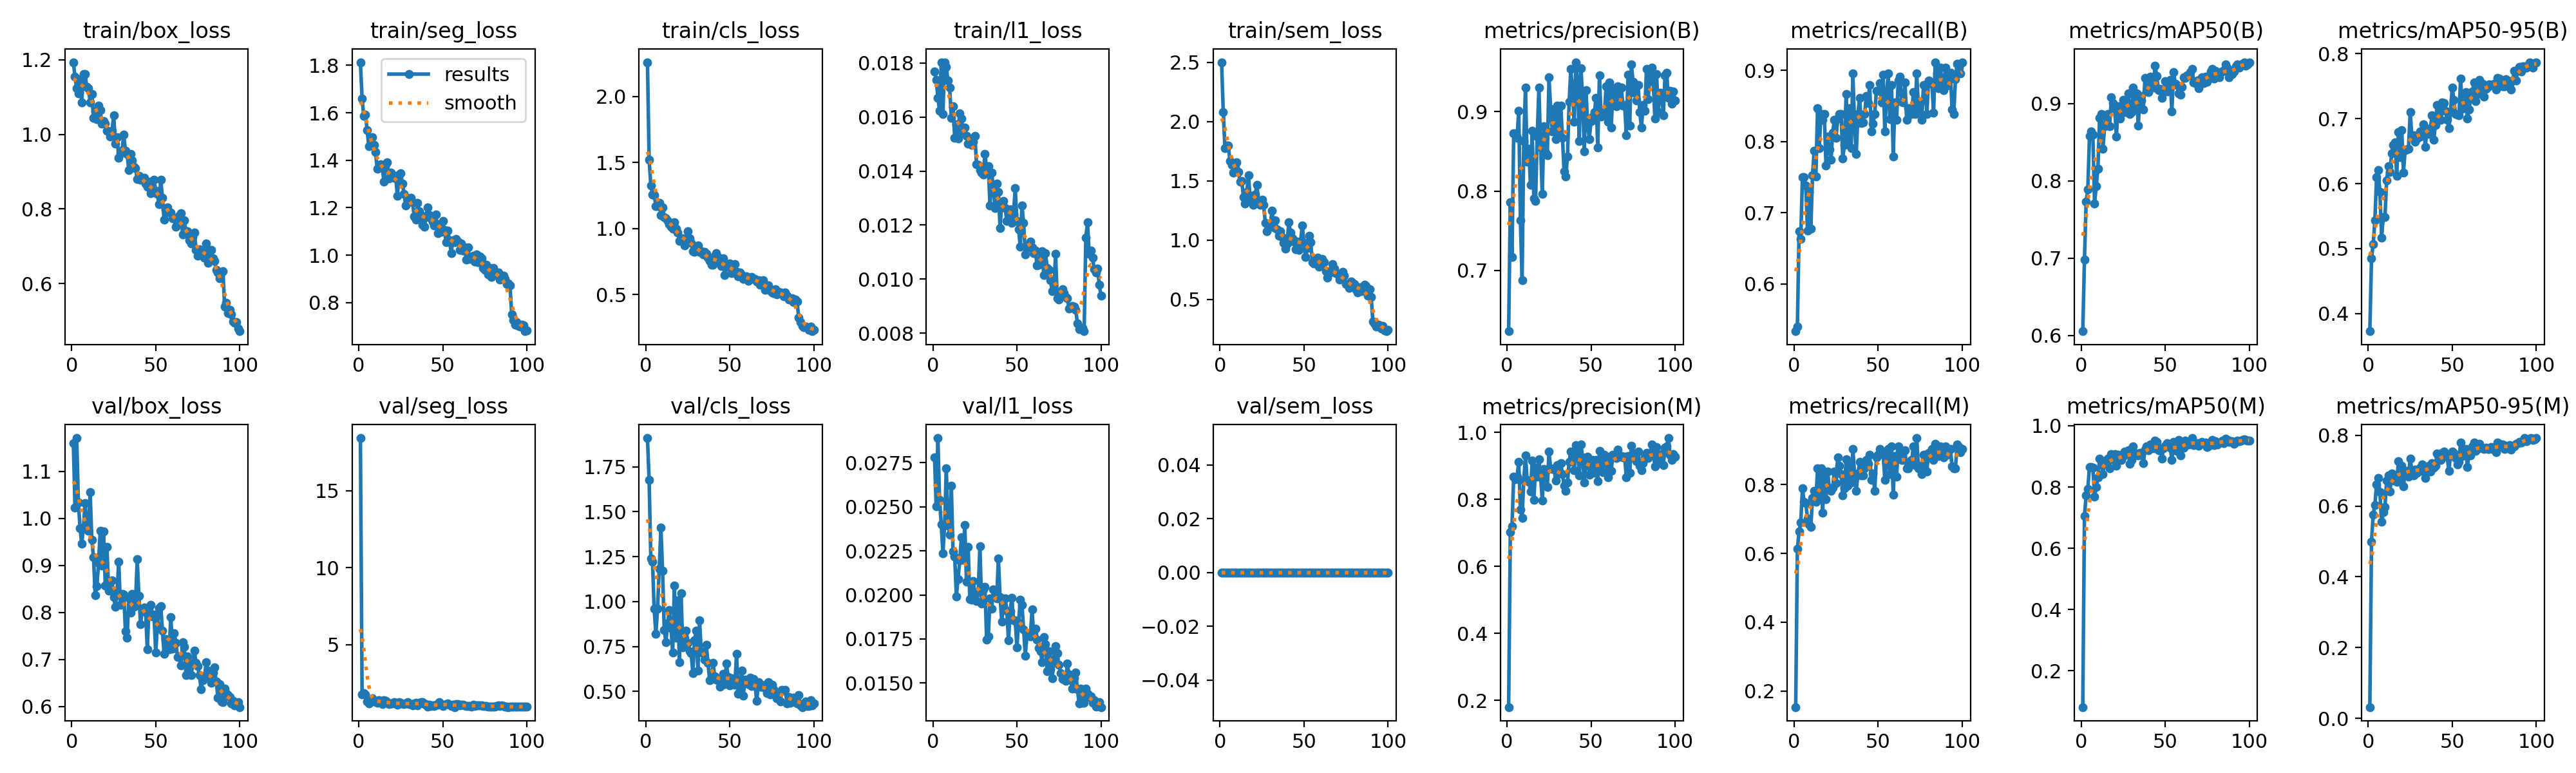

The file beside this chart, header and first rows:
epoch, time, train/box_loss, train/seg_loss, train/cls_loss, train/l1_loss, train/sem_loss, metrics/precision(B), metrics/recall(B), metrics/mAP50(B), metrics/mAP50-95(B), metrics/precision(M), metrics/recall(M), metrics/mAP50(M), metrics/mAP50-95(M), val/box_loss, val/seg_loss, val/cls_loss, val/l1_loss, val/sem_loss, lr/pg0, lr/pg1, lr/pg2
1, 154, 1.194, 1.813, 2.259, 0.01768, 2.5, 0.6232, 0.5336, 0.6054, 0.3728, 0.1796, 0.1532, 0.08162, 0.03192, 1.161, 18.41, 1.91, 0.0278, 0, 0.0001982, 0.0001982, 0.08038
2, 303.4, 1.155, 1.661, 1.521, 0.01738, 2.081, 0.7862, 0.5403, 0.6977, 0.485, 0.702, 0.6129, 0.7048, 0.5, 1.023, 1.798, 1.676, 0.02502, 0, 0.0003942, 0.0003942, 0.06058
3, 452.6, 1.124, 1.588, 1.327, 0.01671, 1.775, 0.717, 0.6744, 0.7728, 0.5072, 0.7202, 0.6643, 0.7729, 0.5758, 1.171, 1.849, 1.239, 0.02889, 0, 0.0005863, 0.0005863, 0.04077
4, 601.8, 1.11, 1.593, 1.259, 0.01623, 1.799, 0.8726, 0.6628, 0.7888, 0.5433, 0.868, 0.6897, 0.7947, 0.6032, 1.035, 1.796, 1.221, 0.0254, 0, 0.0007745, 0.0007745, 0.02096
5, 750.9, 1.147, 1.528, 1.252, 0.01802, 1.795, 0.8729, 0.75, 0.8582, 0.6096, 0.8594, 0.7889, 0.8661, 0.6615, 0.9796, 1.333, 0.9596, 0.02399, 0, 0.0009587, 0.0009587, 0.00114
6, 899.9, 1.086, 1.46, 1.172, 0.01612, 1.665, 0.8674, 0.75, 0.8639, 0.6206, 0.8674, 0.75, 0.8654, 0.6793, 0.9458, 1.19, 0.8186, 0.02235, 0, 0.0009505, 0.0009505, 0.0009505
7, 1049, 1.162, 1.468, 1.172, 0.01803, 1.633, 0.9015, 0.7381, 0.8593, 0.5868, 0.9113, 0.7462, 0.8627, 0.6399, 0.9811, 1.319, 0.9602, 0.02393, 0, 0.0009406, 0.0009406, 0.0009406
8, 1198, 1.162, 1.498, 1.195, 0.01786, 1.571, 0.7628, 0.6744, 0.7705, 0.5173, 0.7689, 0.7016, 0.7677, 0.5546, 1.033, 1.532, 1.183, 0.02716, 0, 0.0009307, 0.0009307, 0.0009307
9, 1347, 1.127, 1.464, 1.104, 0.01734, 1.612, 0.6879, 0.7288, 0.7928, 0.5487, 0.7452, 0.6839, 0.8004, 0.5822, 0.9774, 1.332, 1.41, 0.02409, 0, 0.0009208, 0.0009208, 0.0009208
10, 1495, 1.124, 1.434, 1.162, 0.01708, 1.659, 0.863, 0.6774, 0.8153, 0.549, 0.8568, 0.6774, 0.8306, 0.5982, 0.9743, 1.313, 1.17, 0.02343, 0, 0.0009109, 0.0009109, 0.0009109
11, 1644, 1.085, 1.363, 1.087, 0.01596, 1.576, 0.9302, 0.7527, 0.8811, 0.605, 0.931, 0.7614, 0.8931, 0.6713, 1.056, 1.23, 0.8412, 0.02619, 0, 0.000901, 0.000901, 0.000901
12, 1793, 1.108, 1.367, 1.077, 0.0164, 1.495, 0.8371, 0.7873, 0.8867, 0.6271, 0.8577, 0.7823, 0.887, 0.6873, 0.9546, 1.416, 0.7732, 0.02248, 0, 0.0008911, 0.0008911, 0.0008911
13, 1942, 1.045, 1.384, 1.057, 0.01523, 1.496, 0.8534, 0.751, 0.8413, 0.6177, 0.8534, 0.751, 0.8424, 0.641, 0.9174, 1.361, 0.8818, 0.02219, 0, 0.0008812, 0.0008812, 0.0008812
14, 2091, 1.062, 1.372, 1.033, 0.01573, 1.365, 0.8074, 0.8468, 0.8709, 0.647, 0.8232, 0.8468, 0.8779, 0.6916, 0.8365, 1.144, 0.9518, 0.01992, 0, 0.0008713, 0.0008713, 0.0008713
15, 2240, 1.042, 1.309, 1.016, 0.0152, 1.309, 0.8761, 0.7903, 0.8848, 0.6598, 0.9163, 0.7661, 0.884, 0.6721, 0.8558, 1.394, 0.8534, 0.0209, 0, 0.0008614, 0.0008614, 0.0008614
16, 2389, 1.077, 1.384, 1, 0.01614, 1.406, 0.7905, 0.8387, 0.8864, 0.6634, 0.7986, 0.8468, 0.8921, 0.6862, 0.9054, 1.362, 0.7149, 0.02194, 0, 0.0008515, 0.0008515, 0.0008515
17, 2538, 1.065, 1.392, 1.047, 0.01594, 1.548, 0.7876, 0.8306, 0.8704, 0.6121, 0.8944, 0.7177, 0.862, 0.6683, 0.9737, 1.269, 1.089, 0.02328, 0, 0.0008416, 0.0008416, 0.0008416
18, 2687, 1.03, 1.324, 0.9999, 0.01545, 1.341, 0.8688, 0.8387, 0.9082, 0.6796, 0.8688, 0.8387, 0.9082, 0.7259, 0.8997, 1.148, 0.798, 0.02198, 0, 0.0008317, 0.0008317, 0.0008317
19, 2836, 1.035, 1.348, 0.9677, 0.0156, 1.375, 0.9308, 0.7661, 0.9008, 0.6412, 0.9201, 0.7581, 0.8908, 0.6865, 0.9719, 1.207, 1.006, 0.02397, 0, 0.0008218, 0.0008218, 0.0008218
20, 2985, 1.028, 1.328, 0.9074, 0.01531, 1.296, 0.8556, 0.8065, 0.8927, 0.6822, 0.8694, 0.8387, 0.9063, 0.7138, 0.8571, 1.182, 0.6628, 0.02076, 0, 0.0008119, 0.0008119, 0.0008119
21, 3133, 1.01, 1.326, 0.9174, 0.01501, 1.382, 0.7964, 0.7886, 0.8573, 0.617, 0.7964, 0.7886, 0.8697, 0.656, 0.939, 1.281, 1.046, 0.02273, 0, 0.000802, 0.000802, 0.000802
22, 3282, 1.008, 1.333, 0.9256, 0.01508, 1.467, 0.8813, 0.7742, 0.8961, 0.6517, 0.8905, 0.7823, 0.906, 0.6967, 0.8461, 1.192, 0.7456, 0.01977, 0, 0.0007921, 0.0007921, 0.0007921
23, 3431, 0.994, 1.249, 0.8725, 0.01497, 1.319, 0.8484, 0.8124, 0.8804, 0.6529, 0.8831, 0.792, 0.8894, 0.6996, 0.8471, 1.113, 0.7961, 0.01974, 0, 0.0007822, 0.0007822, 0.0007822
24, 3580, 1.01, 1.34, 0.9237, 0.01509, 1.297, 0.8452, 0.8306, 0.8881, 0.6539, 0.8374, 0.8387, 0.8893, 0.6831, 0.8682, 1.265, 0.8382, 0.02078, 0, 0.0007723, 0.0007723, 0.0007723
25, 3729, 1.052, 1.346, 0.9773, 0.0153, 1.343, 0.9433, 0.8051, 0.905, 0.7101, 0.9433, 0.8051, 0.9014, 0.7335, 0.8333, 1.199, 0.7699, 0.02003, 0, 0.0007624, 0.0007624, 0.0007624
26, 3877, 0.976, 1.301, 0.9248, 0.01426, 1.296, 0.9037, 0.8322, 0.8891, 0.6725, 0.8931, 0.879, 0.9159, 0.7008, 0.8118, 1.208, 0.724, 0.01966, 0, 0.0007525, 0.0007525, 0.0007525
27, 4026, 0.9934, 1.259, 0.8898, 0.01423, 1.145, 0.8748, 0.8387, 0.8976, 0.6745, 0.8921, 0.8548, 0.9116, 0.6872, 0.8442, 1.146, 0.7113, 0.02021, 0, 0.0007426, 0.0007426, 0.0007426
28, 4175, 0.9369, 1.208, 0.8306, 0.01403, 1.074, 0.901, 0.8387, 0.913, 0.6651, 0.8923, 0.8306, 0.9198, 0.7036, 0.9075, 1.197, 0.6026, 0.02277, 0, 0.0007327, 0.0007327, 0.0007327
29, 4324, 0.9501, 1.226, 0.824, 0.01393, 1.115, 0.8651, 0.7761, 0.8867, 0.6692, 0.8562, 0.7682, 0.8759, 0.6931, 0.8158, 1.257, 0.7838, 0.0195, 0, 0.0007228, 0.0007228, 0.0007228
30, 4472, 0.9587, 1.238, 0.8597, 0.01388, 1.137, 0.908, 0.7955, 0.8892, 0.6719, 0.9026, 0.7903, 0.8881, 0.7028, 0.8401, 1.158, 0.8385, 0.02031, 0, 0.0007129, 0.0007129, 0.0007129
31, 4621, 0.9997, 1.241, 0.8723, 0.01463, 1.251, 0.8704, 0.8663, 0.9209, 0.6805, 0.8784, 0.8737, 0.9327, 0.7085, 0.8375, 1.161, 0.6169, 0.02045, 0, 0.000703, 0.000703, 0.000703
32, 4770, 0.9557, 1.223, 0.8233, 0.01408, 1.109, 0.908, 0.7962, 0.8962, 0.6739, 0.908, 0.7962, 0.9089, 0.7175, 0.7597, 1.076, 0.8969, 0.01746, 0, 0.0006931, 0.0006931, 0.0006931
33, 4919, 0.9472, 1.164, 0.8301, 0.01418, 1.169, 0.8671, 0.8468, 0.9128, 0.6914, 0.8759, 0.8538, 0.9104, 0.6967, 0.7467, 1.189, 0.7157, 0.01765, 0, 0.0006832, 0.0006832, 0.0006832
34, 5067, 0.9042, 1.149, 0.803, 0.01273, 1.094, 0.8247, 0.7903, 0.871, 0.657, 0.8418, 0.8065, 0.9022, 0.6791, 0.8319, 1.254, 0.7204, 0.0198, 0, 0.0006733, 0.0006733, 0.0006733
35, 5216, 0.947, 1.22, 0.8224, 0.01394, 1.037, 0.8185, 0.8952, 0.9094, 0.6839, 0.8259, 0.9032, 0.9119, 0.7122, 0.8, 1.087, 0.6758, 0.01923, 0, 0.0006634, 0.0006634, 0.0006634
36, 5365, 0.9297, 1.184, 0.808, 0.01335, 1.072, 0.8433, 0.8243, 0.904, 0.6761, 0.8515, 0.8324, 0.9098, 0.698, 0.84, 1.215, 0.7591, 0.02032, 0, 0.0006535, 0.0006535, 0.0006535
37, 5514, 0.9123, 1.168, 0.7799, 0.01263, 1.024, 0.9129, 0.7823, 0.8925, 0.685, 0.9129, 0.7823, 0.8773, 0.6983, 0.8122, 1.273, 0.6588, 0.01992, 0, 0.0006436, 0.0006436, 0.0006436
38, 5662, 0.9089, 1.127, 0.7529, 0.01354, 0.9748, 0.9539, 0.8387, 0.9328, 0.7056, 0.9437, 0.8306, 0.9224, 0.7204, 0.8208, 1.256, 0.5606, 0.01979, 0, 0.0006337, 0.0006337, 0.0006337
39, 5811, 0.8809, 1.12, 0.7244, 0.01323, 0.9292, 0.9223, 0.8613, 0.9151, 0.6673, 0.9306, 0.8656, 0.9319, 0.7082, 0.9131, 1.143, 0.5726, 0.02206, 0, 0.0006238, 0.0006238, 0.0006238
40, 5960, 0.8897, 1.159, 0.7264, 0.0119, 0.9725, 0.8874, 0.8263, 0.9144, 0.6903, 0.8874, 0.8263, 0.9193, 0.7139, 0.8349, 1.155, 0.659, 0.01986, 0, 0.0006139, 0.0006139, 0.0006139
41, 6108, 0.8779, 1.202, 0.7946, 0.01282, 1.15, 0.9625, 0.8271, 0.9346, 0.7208, 0.9625, 0.8271, 0.9393, 0.7492, 0.7745, 0.9899, 0.5844, 0.01847, 0, 0.000604, 0.000604, 0.000604
42, 6257, 0.8784, 1.17, 0.8153, 0.01288, 1.066, 0.9402, 0.8387, 0.9282, 0.7076, 0.9492, 0.8468, 0.9298, 0.7401, 0.8073, 1.114, 0.5663, 0.0194, 0, 0.0005941, 0.0005941, 0.0005941
43, 6406, 0.8832, 1.155, 0.7855, 0.01262, 1.016, 0.8631, 0.8642, 0.9204, 0.6983, 0.8711, 0.8722, 0.9262, 0.7308, 0.8112, 1.012, 0.5638, 0.01981, 0, 0.0005842, 0.0005842, 0.0005842
44, 6555, 0.8685, 1.142, 0.7429, 0.01216, 0.9878, 0.9549, 0.854, 0.9491, 0.7247, 0.9639, 0.8612, 0.9519, 0.75, 0.8008, 1.074, 0.5266, 0.01912, 0, 0.0005743, 0.0005743, 0.0005743
45, 6704, 0.8595, 1.126, 0.7161, 0.01255, 0.9245, 0.9175, 0.879, 0.9351, 0.7244, 0.926, 0.8871, 0.9463, 0.7534, 0.7218, 1.035, 0.5344, 0.01741, 0, 0.0005644, 0.0005644, 0.0005644
46, 6852, 0.8726, 1.17, 0.7753, 0.01257, 0.989, 0.8499, 0.8145, 0.9175, 0.7121, 0.8499, 0.8145, 0.9193, 0.7412, 0.808, 1.102, 0.5963, 0.01906, 0, 0.0005545, 0.0005545, 0.0005545
47, 7001, 0.8416, 1.093, 0.6481, 0.01207, 0.9159, 0.9275, 0.8251, 0.9191, 0.6981, 0.9199, 0.8335, 0.9255, 0.7396, 0.8156, 1.089, 0.539, 0.01985, 0, 0.0005446, 0.0005446, 0.0005446
48, 7150, 0.8477, 1.131, 0.71, 0.01241, 0.9883, 0.8836, 0.8387, 0.9073, 0.685, 0.9275, 0.7823, 0.8923, 0.6994, 0.7909, 1.276, 0.6549, 0.01856, 0, 0.0005347, 0.0005347, 0.0005347
49, 7299, 0.8779, 1.098, 0.7315, 0.01338, 1.124, 0.8657, 0.871, 0.9155, 0.711, 0.8738, 0.879, 0.9262, 0.7433, 0.795, 1.091, 0.5799, 0.01857, 0, 0.0005248, 0.0005248, 0.0005248
50, 7448, 0.85, 1.144, 0.736, 0.01215, 0.9774, 0.8879, 0.871, 0.9288, 0.7474, 0.9064, 0.8871, 0.9343, 0.7538, 0.7144, 1.044, 0.5352, 0.01702, 0, 0.0005149, 0.0005149, 0.0005149
51, 7596, 0.8397, 1.106, 0.6605, 0.01185, 0.8581, 0.8938, 0.882, 0.9158, 0.7294, 0.9181, 0.9045, 0.9433, 0.7499, 0.7721, 1.1, 0.5736, 0.01842, 0, 0.000505, 0.000505, 0.000505
52, 7745, 0.8125, 1.055, 0.6844, 0.01119, 0.9335, 0.8994, 0.8548, 0.9204, 0.7068, 0.8802, 0.8889, 0.936, 0.7363, 0.8094, 1.16, 0.5575, 0.01971, 0, 0.0004951, 0.0004951, 0.0004951
53, 7894, 0.8793, 1.105, 0.7308, 0.01273, 1.039, 0.9172, 0.8934, 0.9301, 0.7065, 0.9172, 0.8934, 0.9288, 0.7176, 0.8133, 1.21, 0.5373, 0.01943, 0, 0.0004852, 0.0004852, 0.0004852
54, 8043, 0.8296, 1.062, 0.671, 0.01208, 0.9813, 0.8549, 0.8145, 0.8899, 0.705, 0.8549, 0.8145, 0.8885, 0.7253, 0.7609, 1.119, 0.7085, 0.01806, 0, 0.0004753, 0.0004753, 0.0004753
55, 8191, 0.7713, 1.009, 0.6392, 0.01091, 0.8159, 0.9457, 0.8629, 0.9408, 0.762, 0.9457, 0.8629, 0.9467, 0.7798, 0.7116, 1.009, 0.4851, 0.01656, 0, 0.0004654, 0.0004654, 0.0004654
56, 8340, 0.7984, 1.063, 0.6651, 0.01122, 0.8058, 0.8935, 0.8952, 0.9258, 0.7151, 0.9016, 0.9032, 0.943, 0.741, 0.7438, 1.12, 0.4995, 0.01775, 0, 0.0004555, 0.0004555, 0.0004555
57, 8489, 0.8038, 1.055, 0.6472, 0.01117, 0.8284, 0.8957, 0.8311, 0.9241, 0.7263, 0.8819, 0.8306, 0.917, 0.7529, 0.7228, 0.9554, 0.6147, 0.01784, 0, 0.0004456, 0.0004456, 0.0004456
58, 8638, 0.7903, 1.068, 0.6176, 0.01139, 0.8541, 0.8993, 0.879, 0.9128, 0.7408, 0.9325, 0.9113, 0.9535, 0.7621, 0.7222, 1.134, 0.4772, 0.01763, 0, 0.0004357, 0.0004357, 0.0004357
59, 8786, 0.7901, 1.057, 0.6214, 0.01117, 0.7752, 0.9324, 0.7789, 0.9115, 0.7002, 0.9228, 0.7708, 0.9029, 0.7107, 0.7902, 1.15, 0.5652, 0.01917, 0, 0.0004258, 0.0004258, 0.0004258
60, 8935, 0.7752, 1.023, 0.6383, 0.01096, 0.8015, 0.8878, 0.8548, 0.9213, 0.7137, 0.8655, 0.8825, 0.9288, 0.7468, 0.7224, 1.062, 0.5621, 0.01775, 0, 0.0004159, 0.0004159, 0.0004159
... 40 more rows
